Dataset: kumquat (GitHub, conglam56/AutoSort-IoT). Classes: green, reject, ripe.

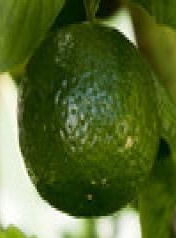
Label: green

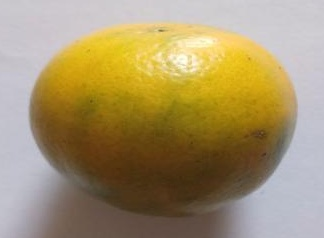
Label: ripe

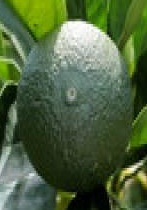
Label: green

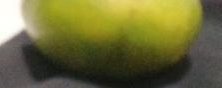
Label: reject

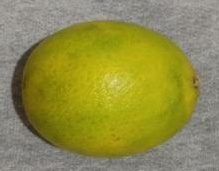
Label: ripe

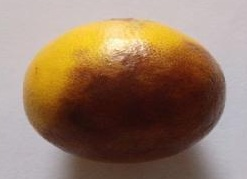
Label: reject
